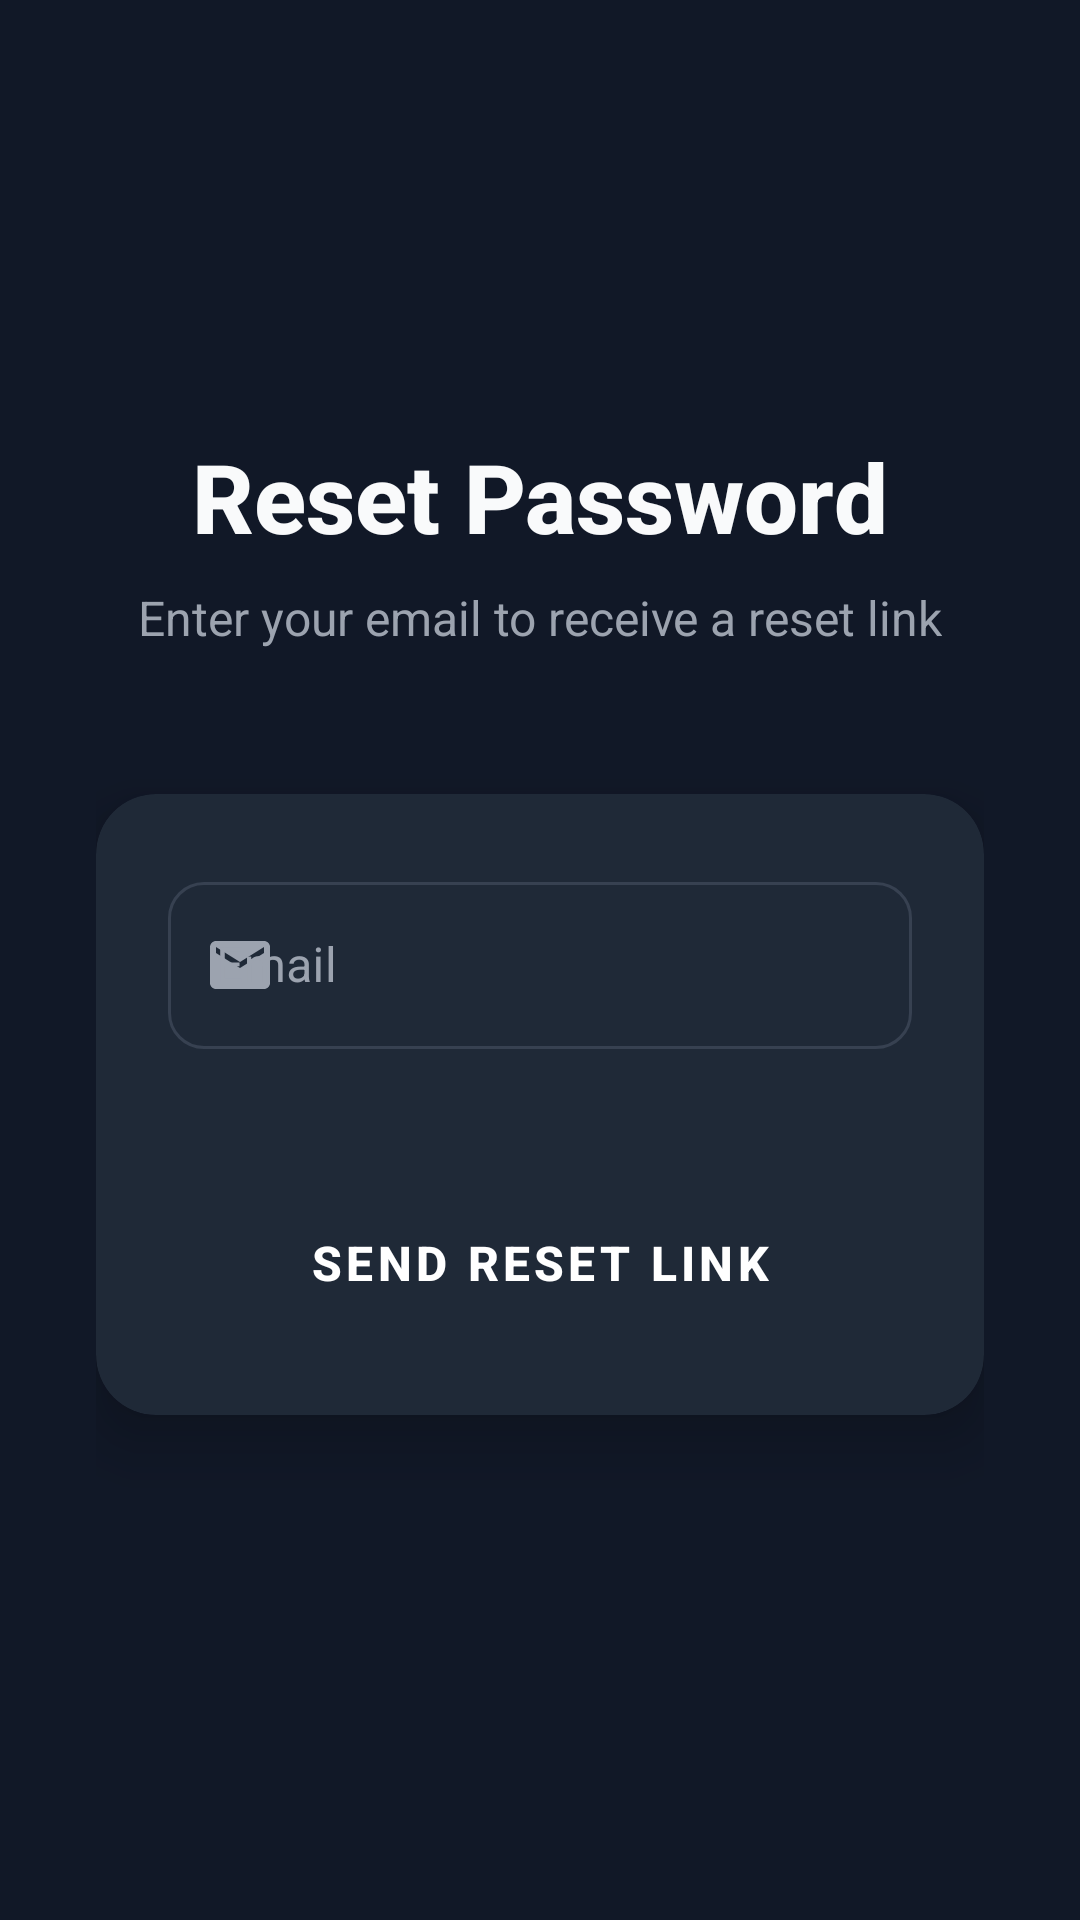

Produce the Android XML layout that renders to this screen, including the resource entries it uses.
<!-- AndroidManifest.xml: activity theme Theme.Pupchat -->
<!-- res/layout/activity_forgot_password.xml -->
<?xml version="1.0" encoding="utf-8"?>
<ScrollView xmlns:android="http://schemas.android.com/apk/res/android"
    xmlns:app="http://schemas.android.com/apk/res-auto"
    xmlns:tools="http://schemas.android.com/tools"
    android:layout_width="match_parent"
    android:layout_height="match_parent"
    android:background="#111827"
    android:fillViewport="true"
    tools:context=".ForgotPasswordActivity">

    <LinearLayout
        android:layout_width="match_parent"
        android:layout_height="wrap_content"
        android:gravity="center"
        android:orientation="vertical"
        android:padding="32dp">

        
        <LinearLayout
            android:layout_width="match_parent"
            android:layout_height="wrap_content"
            android:orientation="vertical"
            android:gravity="center"
            android:layout_marginBottom="48dp">

            <TextView
                android:layout_width="wrap_content"
                android:layout_height="wrap_content"
                android:text="Reset Password"
                android:textColor="#F9FAFB"
                android:textSize="32sp"
                android:textStyle="bold"
                android:fontFamily="sans-serif-medium"
                android:layout_marginBottom="8dp" />

            <TextView
                android:layout_width="wrap_content"
                android:layout_height="wrap_content"
                android:text="Enter your email to receive a reset link"
                android:textColor="#9CA3AF"
                android:textSize="16sp"
                android:fontFamily="sans-serif" />

        </LinearLayout>

        
        <androidx.cardview.widget.CardView
            android:layout_width="match_parent"
            android:layout_height="wrap_content"
            app:cardBackgroundColor="#1F2937"
            app:cardCornerRadius="20dp"
            app:cardElevation="12dp"
            android:layout_marginBottom="24dp">

            <LinearLayout
                android:layout_width="match_parent"
                android:layout_height="wrap_content"
                android:orientation="vertical"
                android:padding="24dp">

                <com.google.android.material.textfield.TextInputLayout
                    android:id="@+id/emailLayout"
                    style="@style/Widget.Pupchat.TextInputLayout"
                    android:layout_width="match_parent"
                    android:layout_height="wrap_content"
                    android:layout_marginBottom="24dp"
                    app:errorEnabled="true"
                    app:startIconDrawable="@drawable/ic_email"
                    app:startIconTint="#9CA3AF">

                    <com.google.android.material.textfield.TextInputEditText
                        android:id="@+id/editTextEmail"
                        android:layout_width="match_parent"
                        android:layout_height="wrap_content"
                        android:hint="Email"
                        android:inputType="textEmailAddress"
                        android:textColor="#F9FAFB"
                        android:textColorHint="#9CA3AF" />
                </com.google.android.material.textfield.TextInputLayout>

                <Button
                    android:id="@+id/buttonReset"
                    style="@style/Widget.Pupchat.Button"
                    android:layout_width="match_parent"
                    android:layout_height="wrap_content"
                    android:text="Send Reset Link"
                    android:textSize="16sp" />

            </LinearLayout>

        </androidx.cardview.widget.CardView>

        <ProgressBar
            android:id="@+id/progressBar"
            android:layout_width="wrap_content"
            android:layout_height="wrap_content"
            android:layout_marginTop="24dp"
            android:visibility="gone"
            android:indeterminateTint="#6366F1" />

    </LinearLayout>

</ScrollView>
<!-- resources referenced by this layout -->
<resources>
  <!-- drawable ic_email (drawable) -->
  <vector xmlns:android="http://schemas.android.com/apk/res/android"
      android:width="24dp"
      android:height="24dp"
      android:viewportWidth="24"
      android:viewportHeight="24">
      <path
          android:fillColor="#757575"
          android:pathData="M20,4H4c-1.1,0 -1.99,0.9 -1.99,2L2,18c0,1.1 0.9,2 2,2h16c1.1,0 2,-0.9 2,-2V6c0,-1.1 -0.9,-2 -2,-2zm0,4l-8,5 -8,-5V6l8,5 8,-5v2z"/>
  </vector>
  <style name="Widget.Pupchat.Button" parent="Widget.MaterialComponents.Button">
          <item name="android:textColor">@color/white</item>
          <item name="android:textSize">16sp</item>
          <item name="android:textStyle">bold</item>
          <item name="cornerRadius">12dp</item>
          <item name="backgroundTint">#6366F1</item>
          <item name="android:padding">16dp</item>
          <item name="android:elevation">8dp</item>
          <item name="android:stateListAnimator">@null</item>
      </style>
  <style name="Widget.Pupchat.TextInputLayout" parent="Widget.MaterialComponents.TextInputLayout.OutlinedBox">
          <item name="boxStrokeColor">@color/input_stroke_selector</item>
          <item name="hintTextColor">#9CA3AF</item>
          <item name="boxCornerRadiusTopStart">12dp</item>
          <item name="boxCornerRadiusTopEnd">12dp</item>
          <item name="boxCornerRadiusBottomStart">12dp</item>
          <item name="boxCornerRadiusBottomEnd">12dp</item>
          <item name="android:background">#1F2937</item>
          <item name="boxBackgroundColor">#1F2937</item>
          <item name="android:textColorHint">#9CA3AF</item>
      </style>
  <style name="Theme.Pupchat" parent="Theme.MaterialComponents.DayNight.NoActionBar">
          
          <item name="android:windowFullscreen">true</item>
          <item name="android:windowContentOverlay">@null</item>
          
          
          <item name="colorPrimary">#6366F1</item>
          <item name="colorPrimaryVariant">#4F46E5</item>
          <item name="colorOnPrimary">@color/white</item>
          
          
          <item name="colorSecondary">#8B5CF6</item>
          <item name="colorSecondaryVariant">#7C3AED</item>
          <item name="colorOnSecondary">@color/white</item>
          
          
          <item name="colorSurface">#1F2937</item>
          <item name="colorOnSurface">#F9FAFB</item>
          
          
          <item name="android:colorBackground">#111827</item>
          
          
          <item name="android:statusBarColor" tools:targetApi="l">#111827</item>
          <item name="android:windowLightStatusBar" tools:targetApi="m">false</item>
          <item name="android:navigationBarColor">#111827</item>
          
          
          <item name="android:textColorPrimary">#F9FAFB</item>
          <item name="android:textColorSecondary">#9CA3AF</item>
          
          
          <item name="android:windowBackground">#111827</item>
          
          
          <item name="materialButtonStyle">@style/Widget.Pupchat.Button</item>
          
          
          <item name="textInputStyle">@style/Widget.Pupchat.TextInputLayout</item>
      </style>
  <color name="white">#FFFFFF</color>
</resources>
